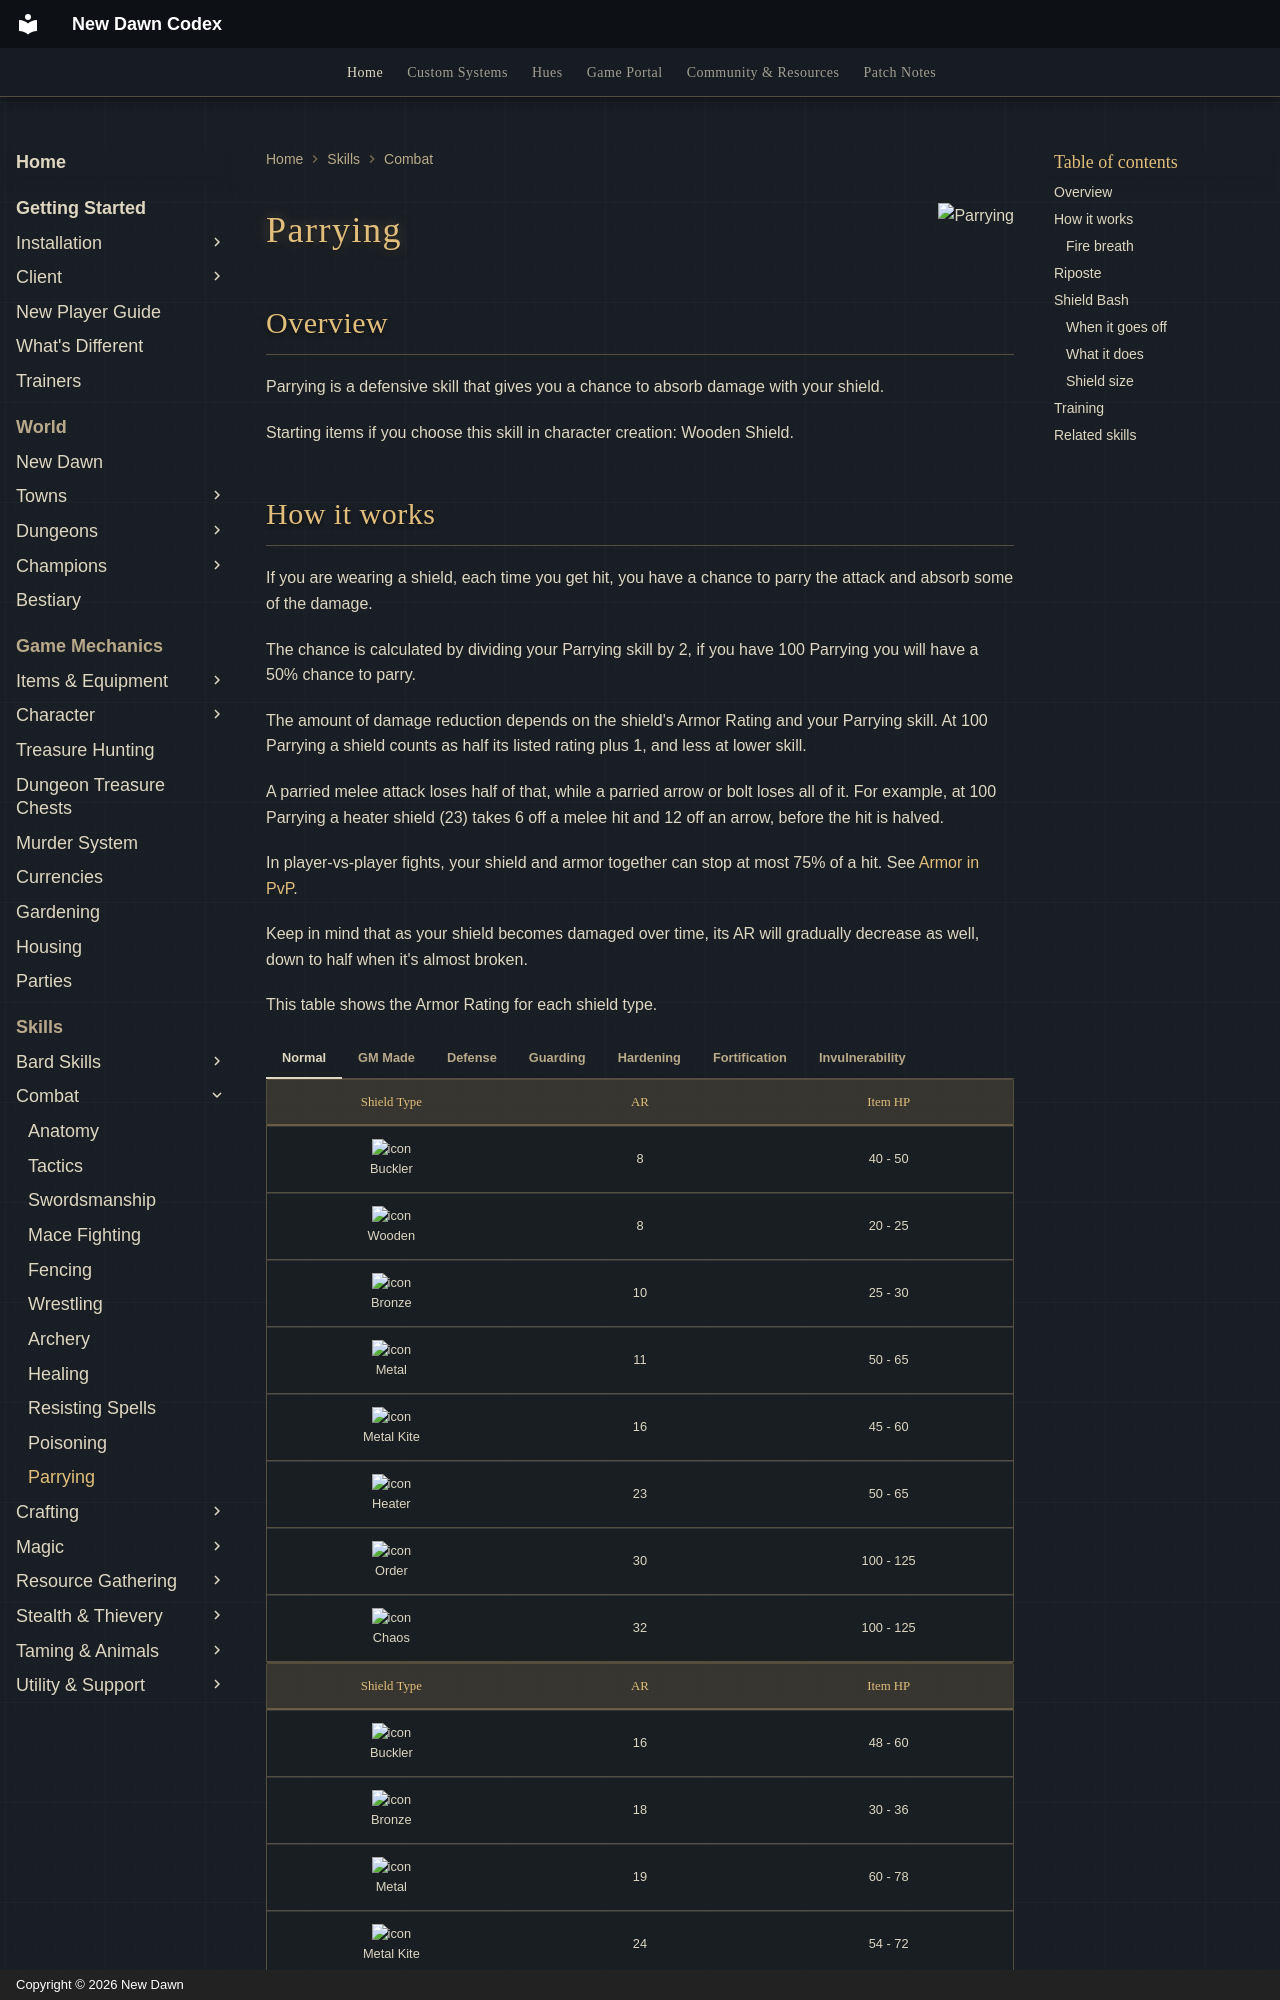

repository: UONewDawn/codex · page: skills/combat/parrying/index.html · generator: mkdocs · copyright: Copyright © 2026 New Dawn

---
description: "Parrying on New Dawn: block attacks with a shield, parry chance by skill, Riposte, Shield Bash, fire breath protection, and how to train it."
---

![Parrying](../../assets/flags/flag-parrying.png){ align=right }

# Parrying

## Overview

Parrying is a defensive skill that gives you a chance to absorb damage with your shield.

Starting items if you choose this skill in character creation: Wooden Shield.
